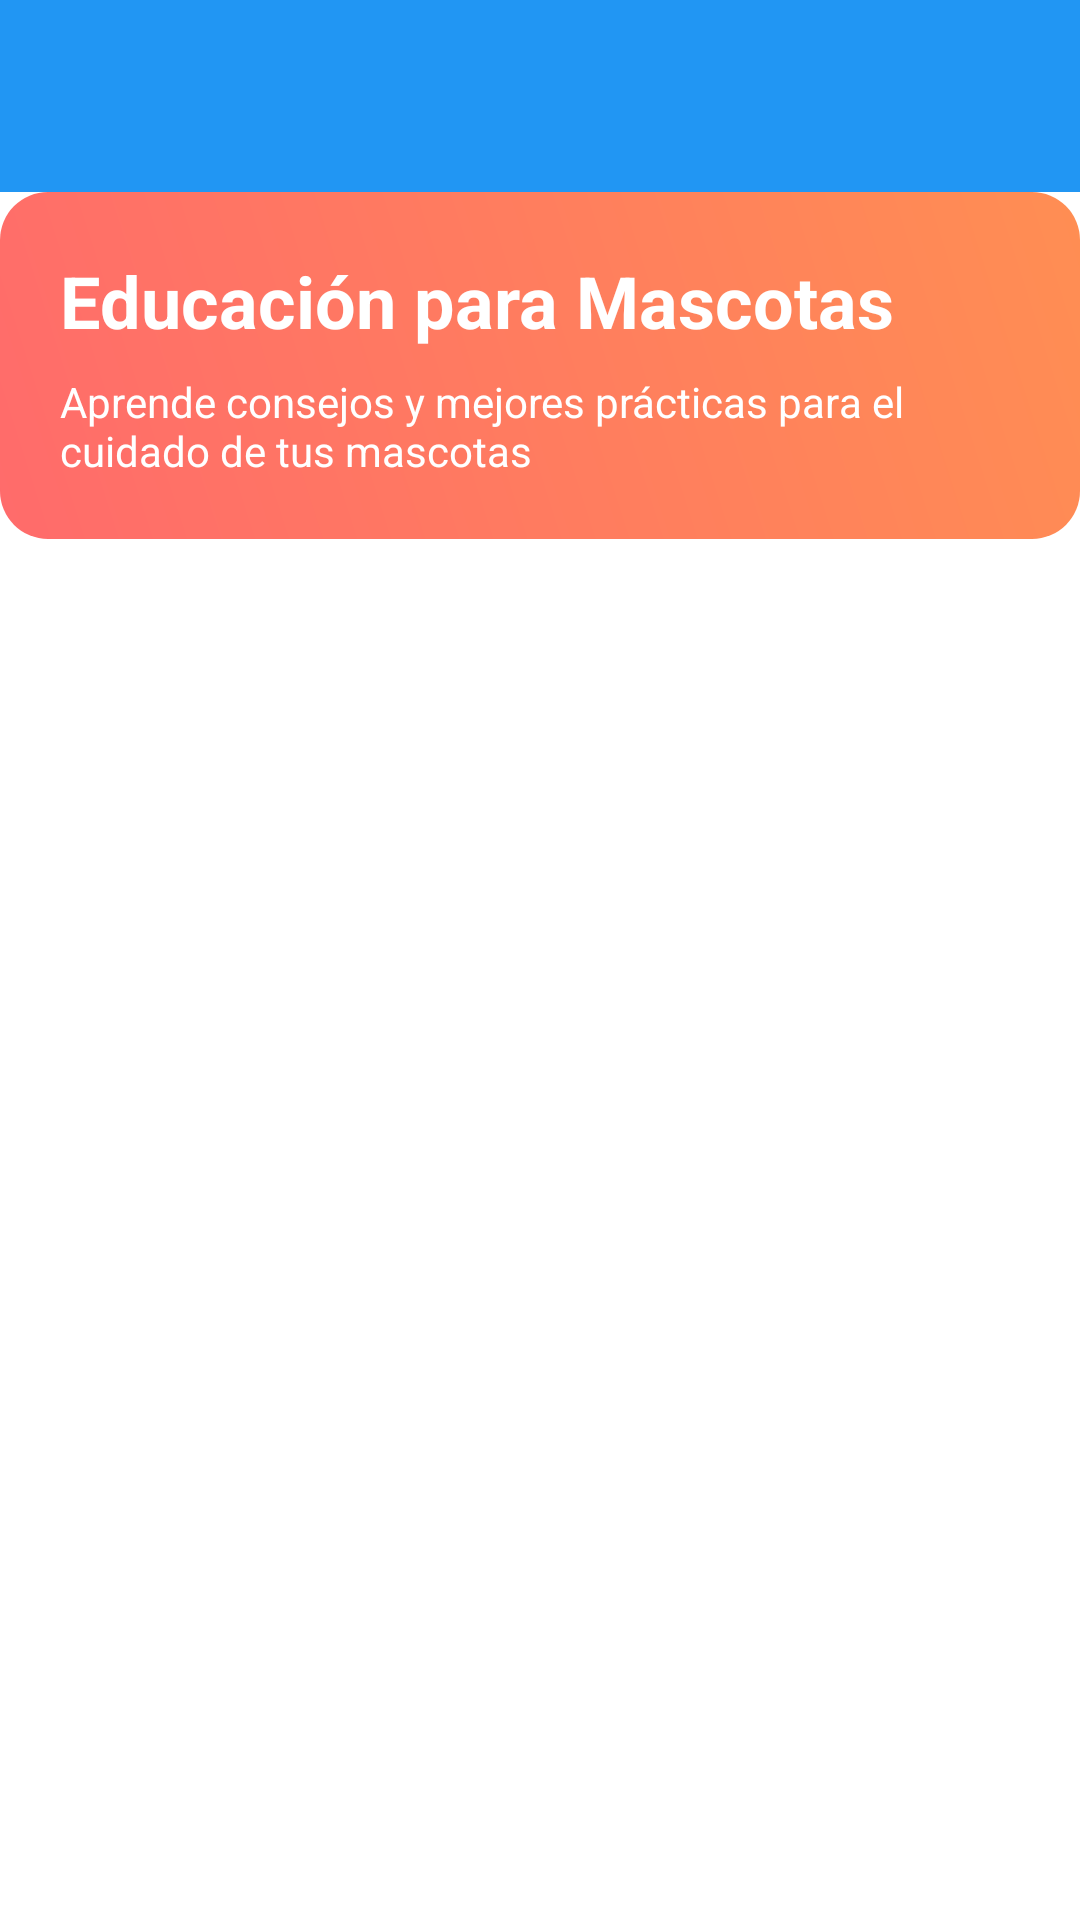

This screen was rendered from an Android layout file. Write that file and the resources it references.
<!-- AndroidManifest.xml: application theme Theme.Huellitas -->
<!-- res/layout/activity_educacion.xml -->
<?xml version="1.0" encoding="utf-8"?>
<LinearLayout xmlns:android="http://schemas.android.com/apk/res/android"
    android:layout_width="match_parent"
    android:layout_height="match_parent"
    android:orientation="vertical"
    android:background="@color/white">

    
    <androidx.appcompat.widget.Toolbar
        android:id="@+id/toolbar"
        android:layout_width="match_parent"
        android:layout_height="?attr/actionBarSize"
        android:background="@color/primary_color"
        android:theme="@style/ThemeOverlay.AppCompat.Dark.ActionBar" />

    
    <LinearLayout
        android:layout_width="match_parent"
        android:layout_height="wrap_content"
        android:orientation="vertical"
        android:background="@drawable/header_gradient"
        android:padding="20dp"
        android:layout_marginBottom="8dp">

        <TextView
            android:layout_width="match_parent"
            android:layout_height="wrap_content"
            android:text="Educación para Mascotas"
            android:textColor="@color/white"
            android:textSize="24sp"
            android:textStyle="bold" />

        <TextView
            android:layout_width="match_parent"
            android:layout_height="wrap_content"
            android:text="Aprende consejos y mejores prácticas para el cuidado de tus mascotas"
            android:textColor="@color/white"
            android:textSize="14sp"
            android:layout_marginTop="8dp" />

    </LinearLayout>

    
    <androidx.recyclerview.widget.RecyclerView
        android:id="@+id/recyclerViewArticulos"
        android:layout_width="match_parent"
        android:layout_height="match_parent"
        android:padding="8dp" />

</LinearLayout>
<!-- resources referenced by this layout -->
<resources>
  <color name="primary_color">#2196F3</color>
  <color name="white">#FFFFFFFF</color>
  <!-- drawable header_gradient (drawable) -->
  <?xml version="1.0" encoding="utf-8"?>
  <shape xmlns:android="http://schemas.android.com/apk/res/android">
      <gradient
          android:startColor="#FF6B6B"
          android:endColor="#FF8E53"
          android:angle="45"/>
      <corners android:radius="16dp"/>
  </shape>
  <style name="Theme.Huellitas" parent="Theme.Material3.DayNight.NoActionBar">
          
          <item name="colorPrimary">@color/purple_500</item>
          <item name="colorPrimaryVariant">@color/purple_700</item>
          <item name="colorOnPrimary">@android:color/white</item>
      </style>
  <color name="purple_500">#3700B3</color>
  <color name="purple_700">#3700B3</color>
</resources>
